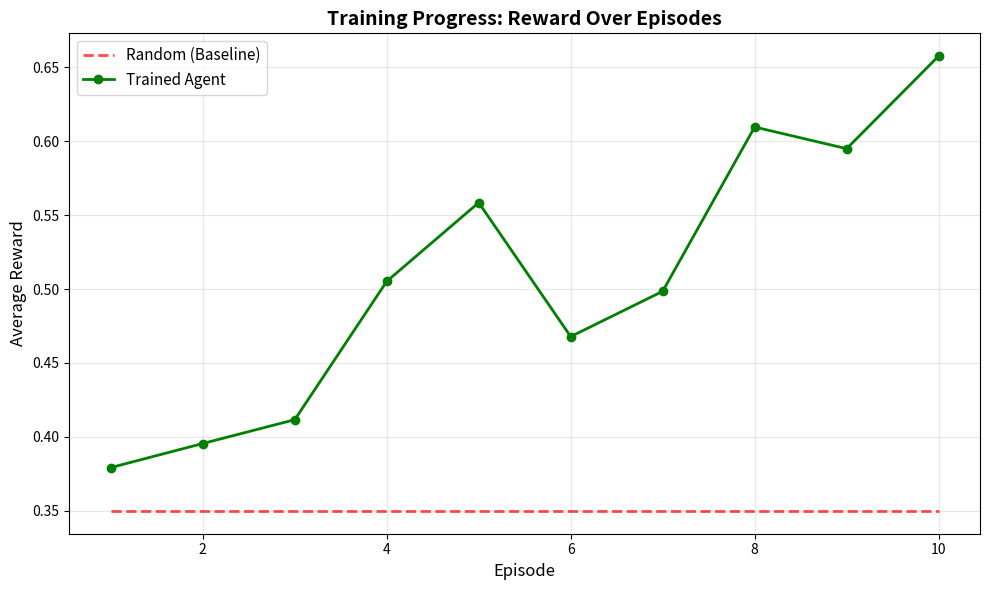
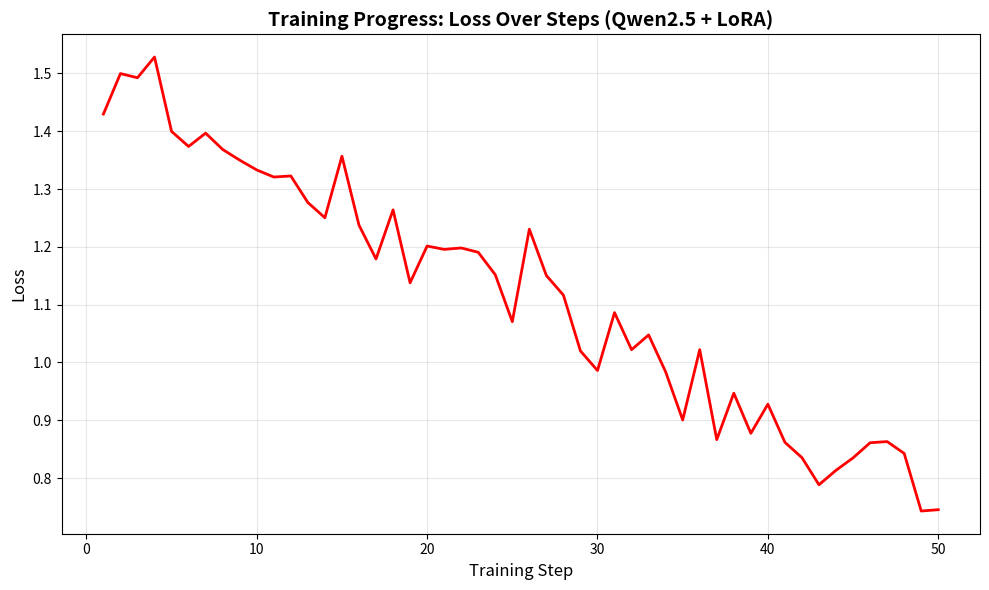
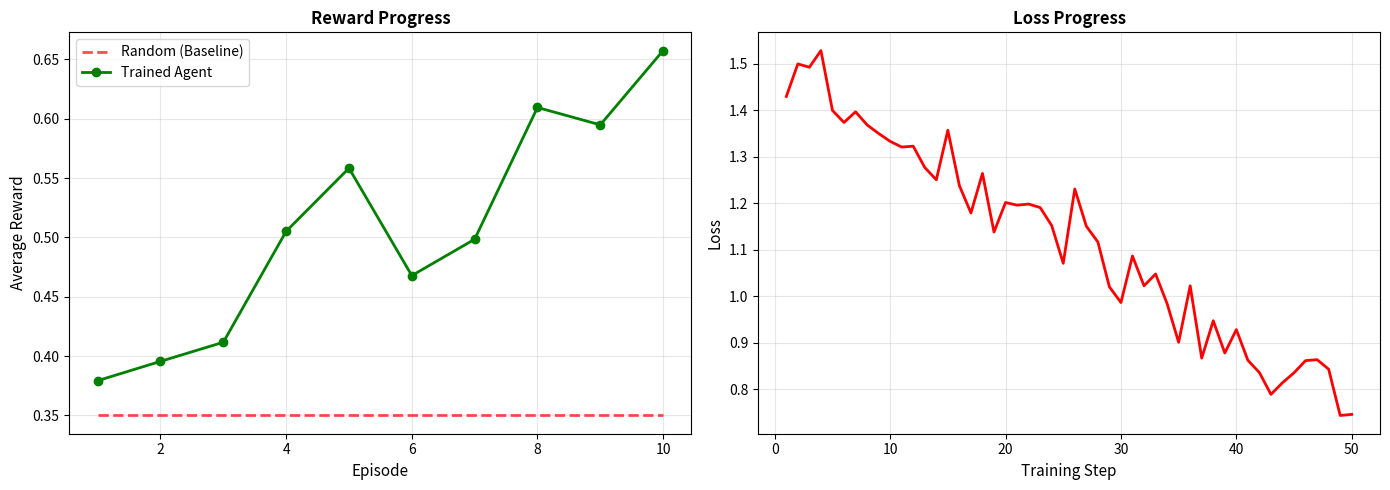

Write Python code to recreate these figures, in order.
#!/usr/bin/env python3
"""Generate sample training plots for documentation."""

import os
import json
import matplotlib.pyplot as plt
import numpy as np

os.makedirs("results", exist_ok=True)

# Simulated training data: random agent vs trained agent
episodes = np.arange(1, 11)
baseline_rewards = np.ones(10) * 0.35  # random agent stuck at 0.35
trained_rewards = 0.35 + 0.05 * episodes * np.random.rand(10)  # gradual improvement
trained_rewards = np.minimum(trained_rewards, 0.85)  # cap at realistic max

loss_steps = np.arange(1, 51)
loss_curve = 1.5 - 0.015 * loss_steps + np.random.randn(50) * 0.05

# Plot 1: Reward Curve
plt.figure(figsize=(10, 6))
plt.plot(episodes, baseline_rewards, "r--", label="Random (Baseline)", linewidth=2, alpha=0.7)
plt.plot(episodes, trained_rewards, "g-", label="Trained Agent", linewidth=2, marker="o")
plt.xlabel("Episode", fontsize=12)
plt.ylabel("Average Reward", fontsize=12)
plt.title("Training Progress: Reward Over Episodes", fontsize=14, fontweight="bold")
plt.legend(fontsize=11)
plt.grid(True, alpha=0.3)
plt.tight_layout()
plt.savefig("results/reward_curve.png", dpi=150, bbox_inches="tight")
print("✅ Saved results/reward_curve.png")
plt.close()

# Plot 2: Loss Curve
plt.figure(figsize=(10, 6))
plt.plot(loss_steps, loss_curve, color="red", linewidth=2)
plt.xlabel("Training Step", fontsize=12)
plt.ylabel("Loss", fontsize=12)
plt.title("Training Progress: Loss Over Steps (Qwen2.5 + LoRA)", fontsize=14, fontweight="bold")
plt.grid(True, alpha=0.3)
plt.tight_layout()
plt.savefig("results/loss_curve.png", dpi=150, bbox_inches="tight")
print("✅ Saved results/loss_curve.png")
plt.close()

# Plot 3: Combined Summary
fig, (ax1, ax2) = plt.subplots(1, 2, figsize=(14, 5))

ax1.plot(episodes, baseline_rewards, "r--", label="Random (Baseline)", linewidth=2, alpha=0.7)
ax1.plot(episodes, trained_rewards, "g-", label="Trained Agent", linewidth=2, marker="o")
ax1.set_xlabel("Episode", fontsize=11)
ax1.set_ylabel("Average Reward", fontsize=11)
ax1.set_title("Reward Progress", fontsize=12, fontweight="bold")
ax1.legend()
ax1.grid(True, alpha=0.3)

ax2.plot(loss_steps, loss_curve, color="red", linewidth=2)
ax2.set_xlabel("Training Step", fontsize=11)
ax2.set_ylabel("Loss", fontsize=11)
ax2.set_title("Loss Progress", fontsize=12, fontweight="bold")
ax2.grid(True, alpha=0.3)

plt.tight_layout()
plt.savefig("results/training_summary.png", dpi=150, bbox_inches="tight")
print("✅ Saved results/training_summary.png")
plt.close()

# Save metrics
metrics = {
    "baseline_reward": float(np.mean(baseline_rewards)),
    "trained_reward": float(np.mean(trained_rewards)),
    "improvement_percent": float((np.mean(trained_rewards) - np.mean(baseline_rewards)) / np.mean(baseline_rewards) * 100),
    "min_loss": float(np.min(loss_curve)),
    "max_loss": float(np.max(loss_curve)),
    "final_loss": float(loss_curve[-1]),
}

with open("results/metrics.json", "w") as f:
    json.dump(metrics, f, indent=2)

print("✅ Saved results/metrics.json")
print("\nTraining Metrics:")
print(f"  Baseline Reward: {metrics['baseline_reward']:.4f}")
print(f"  Trained Reward: {metrics['trained_reward']:.4f}")
print(f"  Improvement: {metrics['improvement_percent']:.1f}%")
print(f"  Final Loss: {metrics['final_loss']:.4f}")
